Run: headless pygame with SDL's dummy video driver; simulated clock (each Clock.tick advances the game by its frame time, no real sleeping); random seed 0; keys injected as events and as key.get_pressed() state; mouse plan: one left click at the window centre at the start of phase 2, then a move to the lower-right quarter at the start of phase 3.
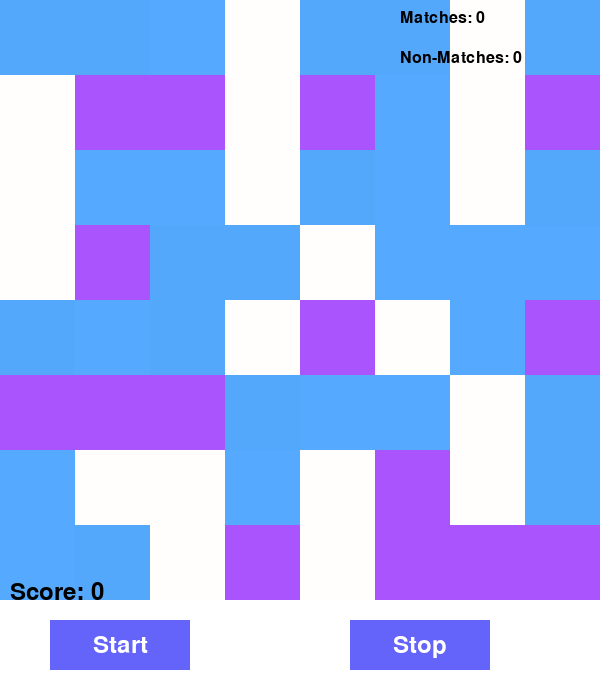
Frame 1 of 4 · flips 1–60 · no input
Frame 2 of 4 · flips 61–180 · clicked the window centre · tapped SPACE, RETURN · held RIGHT (→), D · screen unchanged from frame 1, image omitted
Frame 3 of 4 · flips 181–300 · moved the mouse to the lower-right quarter · held DOWN (↓), S · screen unchanged from frame 2, image omitted
Frame 4 of 4 · flips 301–420 · held LEFT (←), A, UP (↑), W · screen unchanged from frame 3, image omitted

The pygame program that drew these frames:

import pygame
import random

# Initialize Pygame
pygame.init()

# Constants for the game
WIDTH, HEIGHT = 600, 700  # Increased height to accommodate buttons
GRID_SIZE = 8
CELL_SIZE = WIDTH // GRID_SIZE
CANDY_TYPES = 4

# Colors
WHITE = (255, 255, 255)
BUTTON_COLOR = (100, 100, 250)
BUTTON_HOVER_COLOR = (150, 150, 250)

# Create the game window
screen = pygame.display.set_mode((WIDTH, HEIGHT))
pygame.display.set_caption("Candy Crush")

# Initialize match and non-match counters
match_counter = 0
non_match_counter = 0

def generate_grid():
    return [[random.randint(1, CANDY_TYPES) for _ in range(GRID_SIZE)] for _ in range(GRID_SIZE)]

def draw_grid(grid):
    for row in range(GRID_SIZE):
        for col in range(GRID_SIZE):
            color = (grid[row][col] * 85 % 256, grid[row][col] * 170 % 256, grid[row][col] * 255 % 256)
            pygame.draw.rect(screen, color, (col * CELL_SIZE, row * CELL_SIZE, CELL_SIZE, CELL_SIZE))

def find_matches(grid):
    matches = set()
    for row in range(GRID_SIZE):
        for col in range(GRID_SIZE - 2):
            if grid[row][col] == grid[row][col + 1] == grid[row][col + 2] != 0:
                matches.update({(row, col), (row, col + 1), (row, col + 2)})
    for col in range(GRID_SIZE):
        for row in range(GRID_SIZE - 2):
            if grid[row][col] == grid[row + 1][col] == grid[row + 2][col] != 0:
                matches.update({(row, col), (row + 1, col), (row + 2, col)})
    return matches

def remove_matches_and_apply_gravity(grid):
    matches = find_matches(grid)
    score = len(matches)
    
    for (row, col) in matches:
        grid[row][col] = 0
    
    for col in range(GRID_SIZE):
        empty_row = GRID_SIZE - 1
        for row in range(GRID_SIZE - 1, -1, -1):
            if grid[row][col] != 0:
                grid[empty_row][col] = grid[row][col]
                empty_row -= 1
        for row in range(empty_row + 1):
            grid[row][col] = random.randint(1, CANDY_TYPES)
    
    return score

def swap_candies(grid, pos1, pos2):
    r1, c1 = pos1
    r2, c2 = pos2
    
    if abs(r1 - r2) + abs(c1 - c2) == 1:
        grid[r1][c1], grid[r2][c2] = grid[r2][c2], grid[r1][c1]
        
        if not find_matches(grid):
            grid[r1][c1], grid[r2][c2] = grid[r2][c2], grid[r1][c1]
            return False
        
        return True
    
    return False

# Automated player logic to find and execute a move that results in a match
def auto_play_with_counters(grid):
    global match_counter, non_match_counter
    for row in range(GRID_SIZE):
        for col in range(GRID_SIZE):
            if col < GRID_SIZE - 1 and swap_candies(grid, (row, col), (row, col + 1)):
                match_counter += 1
                return True
            
            elif row < GRID_SIZE - 1 and swap_candies(grid, (row, col), (row + 1, col)):
                match_counter += 1
                return True
            
            else:
                non_match_counter += 1
    
    return False

def draw_button(text, rect_position):
    x_pos, y_pos, width, height = rect_position
    mouse_pos = pygame.mouse.get_pos()
    
    if x_pos < mouse_pos[0] < x_pos + width and y_pos < mouse_pos[1] < y_pos + height:
        color = BUTTON_HOVER_COLOR
    else:
        color = BUTTON_COLOR
    
    pygame.draw.rect(screen,color ,rect_position )
    
    font=pygame.font.SysFont(None ,36 )
    text_surface=font.render(text ,True ,WHITE )
    text_rect=text_surface.get_rect(center=(x_pos+width//2 ,y_pos+height//2 ))
    screen.blit(text_surface,text_rect )

def main():
    global match_counter ,non_match_counter 
    grid=generate_grid()
    score=0 
    auto_playing=False 
    
    start_button_rect=(50 ,HEIGHT-80 ,WIDTH//3-60 ,50 )
    stop_button_rect=(WIDTH//3+10+WIDTH//3-60 ,HEIGHT-80 ,WIDTH//3-60 ,50 )
    
    running=True 
    
    while running:
        screen.fill(WHITE)
        draw_grid(grid)
        
        font=pygame.font.SysFont(None ,36 )
        small_font=pygame.font.SysFont(None ,24 ) # Smaller font size
        
        score_text=font.render(f"Score: {score}", True,(0 ,0 ,0 ))
        screen.blit(score_text,(10 , HEIGHT -120 ))
        
        # Display match and non-match counters at the top right corner of the grid with smaller fonts
        match_text=small_font.render(f"Matches: {match_counter}", True,(0 ,0 ,0 ))
        non_match_text=small_font.render(f"Non-Matches: {non_match_counter}", True,(0 ,0 ,0 ))
        
        screen.blit(match_text,(WIDTH-200 ,10 ))
        screen.blit(non_match_text,(WIDTH-200 ,50 ))
        
        draw_button("Start", start_button_rect)
        draw_button("Stop", stop_button_rect)
        
        pygame.display.flip()
        
        for event in pygame.event.get():
            if event.type==pygame.QUIT:
                running=False 
            
            elif event.type==pygame.MOUSEBUTTONDOWN:
                mouse_x ,mouse_y=event.pos
                
                if start_button_rect[0]<mouse_x<start_button_rect[0]+start_button_rect[2] and start_button_rect[1]<mouse_y<start_button_rect[1]+start_button_rect[3]:
                    auto_playing=True 
                
                elif stop_button_rect[0]<mouse_x<stop_button_rect[0]+stop_button_rect[2] and stop_button_rect[1]<mouse_y<stop_button_rect[1]+stop_button_rect[3]:
                    auto_playing=False 
        
        if auto_playing and auto_play_with_counters(grid):
            while True:
                score+=remove_matches_and_apply_gravity(grid)
                if not find_matches(grid):
                    break

    pygame.quit()

if __name__=="__main__":
	main()
